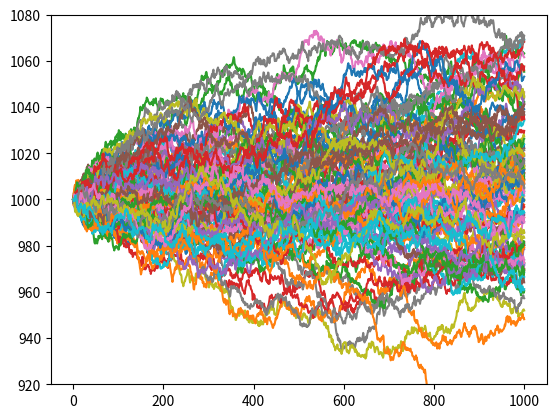

Generate this figure with matplotlib:
import numpy as np
import matplotlib.pyplot as plt


class Simulation:
    def __init__(self, mu, sigma):
        self.mu = mu
        self.sigma = sigma

    def run(self, start, simulations, iterations):
        # Create an list that repeats element `start`, `simulations` times.
        generation = [start] * simulations
        # Add it as the first result
        generations = [generation[:]]

        # For each iteration
        for _ in range(iterations):

            # Create normal distributed samples
            samples = np.random.normal(
                loc=self.mu, scale=self.sigma, size=simulations)

            # Update the current generation with the samples
            for index in range(simulations):
                generation[index] = generation[index] * samples[index]

            # Append **a copy** of the generation to the result.
            # `list[:]` makes a copy of `list`.
            generations.append(generation[:])

        # Return the generated generations
        return generations


simulation = Simulation(mu=1.00001, sigma=0.001)
simulations = simulation.run(start=1000, simulations=100, iterations=1000)
for s in simulations:
    print(s)

delta = 80
plt.ylim(1000-delta, 1000+delta)
plt.plot(simulations, scaley=False)
plt.show()
